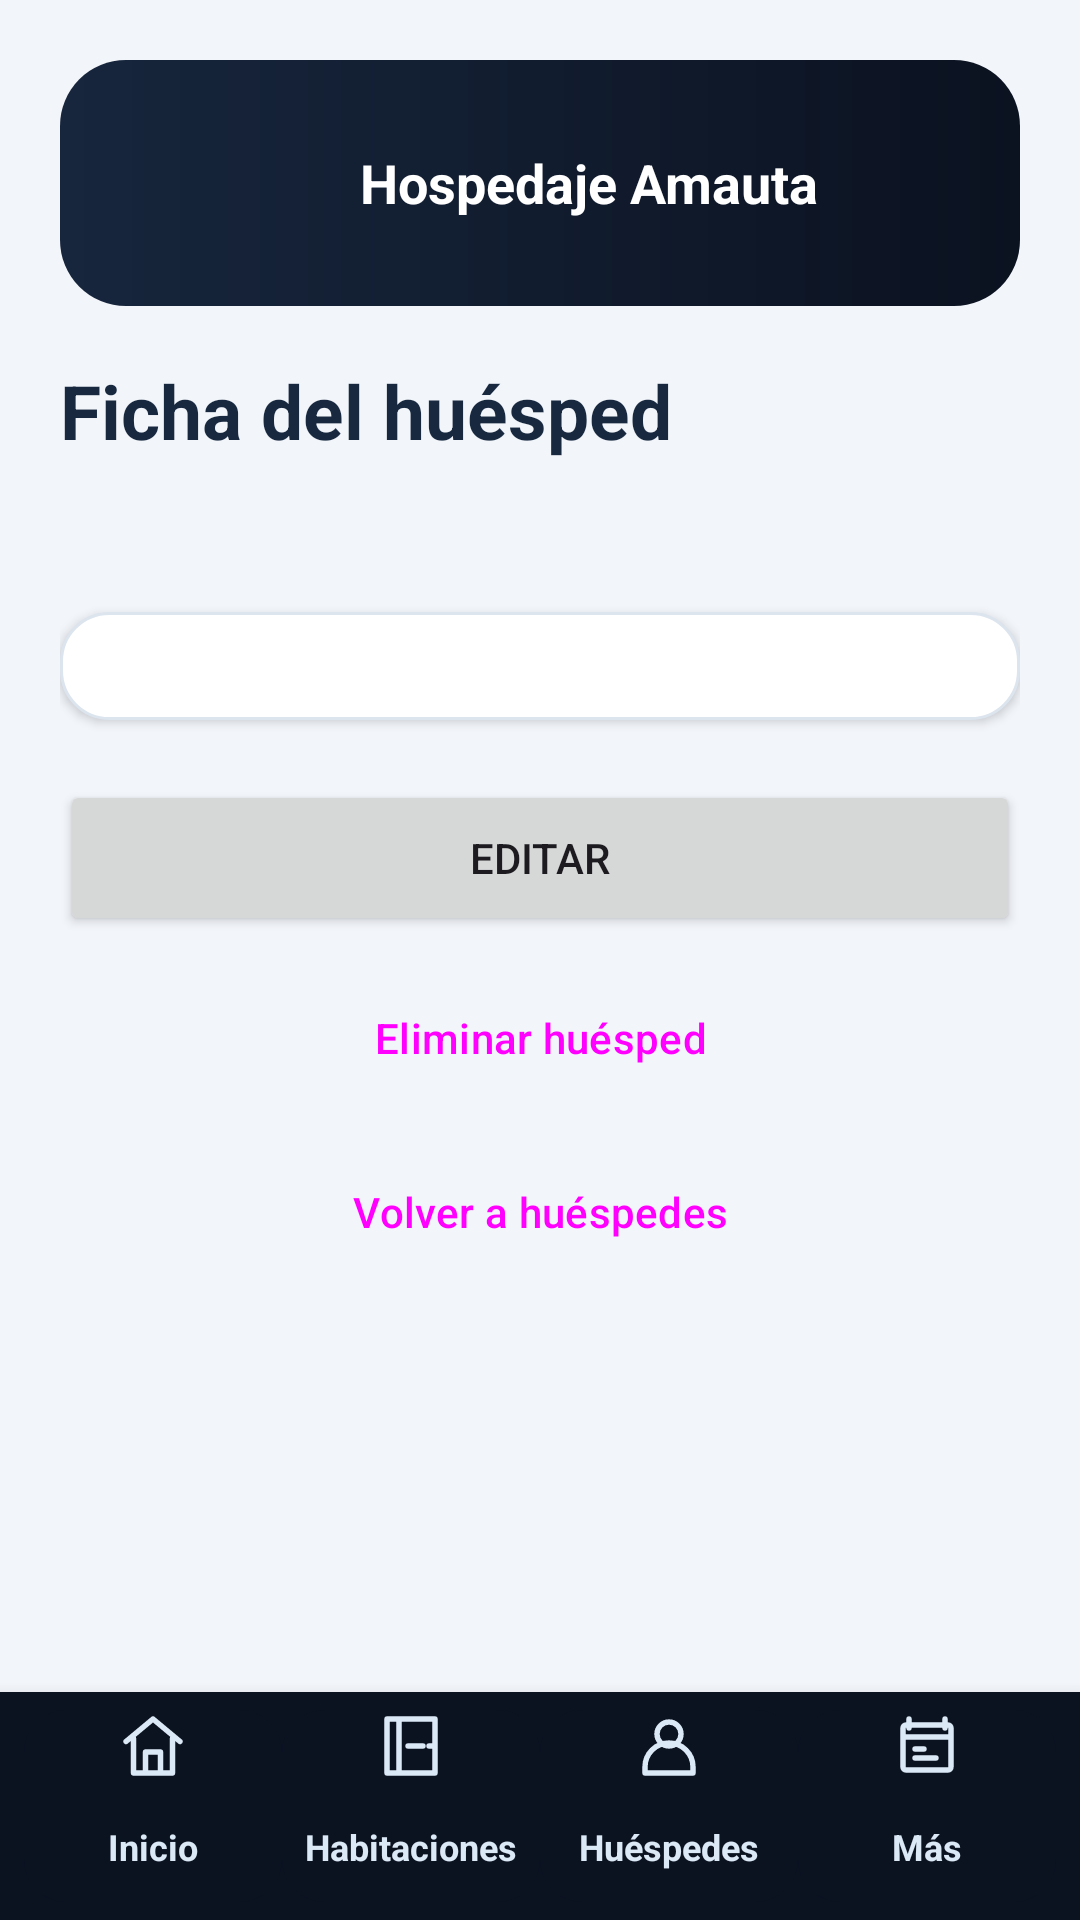

This screen was rendered from an Android layout file. Write that file and the resources it references.
<!-- AndroidManifest.xml: application theme Theme.AmautaMovil -->
<!-- res/layout/activity_guest_detail.xml -->
<?xml version="1.0" encoding="utf-8"?>
<LinearLayout xmlns:android="http://schemas.android.com/apk/res/android"
    android:layout_width="match_parent" android:layout_height="match_parent"
    android:orientation="vertical" android:background="@color/surface">
    <ScrollView android:layout_width="match_parent" android:layout_height="0dp"
        android:layout_weight="1" android:fillViewport="true">
        <LinearLayout android:id="@+id/contentColumn" android:layout_width="match_parent"
            android:layout_height="wrap_content" android:orientation="vertical"
            android:padding="20dp">
            <include layout="@layout/view_brand_header" />
            <TextView android:layout_width="match_parent" android:layout_height="wrap_content"
                android:text="@string/guest_detail_title" android:textSize="25sp"
                android:textStyle="bold" android:textColor="@color/ink" />
            <TextView android:id="@+id/detailGuestName" android:layout_width="match_parent"
                android:layout_height="wrap_content" android:layout_marginTop="6dp"
                android:textSize="18sp" android:textColor="@color/muted" />
            <LinearLayout android:id="@+id/guestDetailFields" android:layout_width="match_parent"
                android:layout_height="wrap_content" android:orientation="vertical"
                android:padding="18dp" android:layout_marginTop="20dp"
                android:background="@drawable/bg_card" android:elevation="2dp" />
            <TextView android:id="@+id/guestDetailMessage" android:layout_width="match_parent"
                android:layout_height="wrap_content" android:layout_marginTop="12dp"
                android:accessibilityLiveRegion="polite" android:visibility="gone" />
            <Button android:id="@+id/detailEditGuest" android:layout_width="match_parent"
                android:layout_height="52dp" android:layout_marginTop="20dp"
                android:text="@string/edit_guest" />
            <Button android:id="@+id/detailDeleteGuest"
                style="@style/Widget.Material3.Button.OutlinedButton"
                android:layout_width="match_parent" android:layout_height="52dp"
                android:layout_marginTop="8dp" android:text="@string/delete_guest" />
            <Button android:id="@+id/detailBackGuests"
                style="@style/Widget.Material3.Button.TextButton"
                android:layout_width="match_parent" android:layout_height="48dp"
                android:layout_marginTop="8dp" android:text="@string/back_to_guests" />
        </LinearLayout>
    </ScrollView>
    <include layout="@layout/view_navigation" />
</LinearLayout>
<!-- res/layout/view_brand_header.xml (included above) -->
<?xml version="1.0" encoding="utf-8"?>
<LinearLayout xmlns:android="http://schemas.android.com/apk/res/android"
    android:layout_width="match_parent" android:layout_height="wrap_content"
    android:orientation="horizontal" android:gravity="center_vertical"
    android:padding="12dp" android:layout_marginBottom="18dp"
    android:background="@drawable/bg_hero">
    <ImageView android:layout_width="76dp" android:layout_height="58dp"
        android:src="@drawable/logo_ama" android:scaleType="fitCenter"
        android:contentDescription="@string/app_name" />
    <TextView android:layout_width="0dp" android:layout_height="wrap_content"
        android:layout_weight="1" android:layout_marginStart="12dp"
        android:text="@string/brand_hospedaje" android:textSize="18sp"
        android:textStyle="bold" android:textColor="@color/white" />
</LinearLayout>
<!-- res/layout/view_navigation.xml (included above) -->
<?xml version="1.0" encoding="utf-8"?>
<LinearLayout xmlns:android="http://schemas.android.com/apk/res/android"
    android:layout_width="match_parent" android:layout_height="wrap_content"
    android:orientation="horizontal" android:background="@color/brand_dark"
    android:paddingHorizontal="8dp" android:paddingVertical="6dp" android:elevation="8dp">
    <TextView android:id="@+id/navHome" android:layout_width="0dp"
        android:layout_height="64dp" android:layout_weight="1" android:text="@string/nav_home"
        android:gravity="center" android:textSize="12sp" android:textStyle="bold"
        android:drawableTop="@drawable/ic_nav_home" android:drawablePadding="3dp"
        android:textColor="@color/nav_text" android:background="@drawable/bg_nav_item"
        android:clickable="true" android:focusable="true" android:maxLines="1" />
    <TextView android:id="@+id/navRooms" android:layout_width="0dp"
        android:layout_height="64dp" android:layout_weight="1" android:text="@string/nav_rooms"
        android:gravity="center" android:textSize="12sp" android:textStyle="bold"
        android:drawableTop="@drawable/ic_nav_rooms" android:drawablePadding="3dp"
        android:textColor="@color/nav_text" android:background="@drawable/bg_nav_item"
        android:clickable="true" android:focusable="true" android:maxLines="1" />
    <TextView android:id="@+id/navGuests" android:layout_width="0dp"
        android:layout_height="64dp" android:layout_weight="1" android:text="@string/nav_guests"
        android:gravity="center" android:textSize="12sp" android:textStyle="bold"
        android:drawableTop="@drawable/ic_nav_guests" android:drawablePadding="3dp"
        android:textColor="@color/nav_text" android:background="@drawable/bg_nav_item"
        android:clickable="true" android:focusable="true" android:maxLines="1" />
    <TextView android:id="@+id/navReservations" android:layout_width="0dp"
        android:layout_height="64dp" android:layout_weight="1" android:text="@string/nav_more"
        android:gravity="center" android:textSize="12sp" android:textStyle="bold"
        android:drawableTop="@drawable/ic_nav_reservations" android:drawablePadding="3dp"
        android:textColor="@color/nav_text" android:background="@drawable/bg_nav_item"
        android:clickable="true" android:focusable="true" android:maxLines="1" />
</LinearLayout>
<!-- resources referenced by this layout -->
<resources>
  <color name="brand_dark">#FF0B1220</color>
  <color name="ink">#FF17283F</color>
  <color name="muted">#FF52657D</color>
  <color name="surface">#FFF2F5FA</color>
  <color name="white">#FFFFFFFF</color>
  <!-- drawable bg_card (drawable) -->
  <?xml version="1.0" encoding="utf-8"?>
  <shape xmlns:android="http://schemas.android.com/apk/res/android">
      <solid android:color="@color/white" />
      <corners android:radius="16dp" />
      <stroke android:width="1dp" android:color="@color/line" />
  </shape>
  <!-- drawable bg_hero (drawable) -->
  <shape xmlns:android="http://schemas.android.com/apk/res/android">
      <gradient android:startColor="@color/brand" android:endColor="@color/brand_dark"
          android:angle="0" />
      <corners android:radius="22dp" />
  </shape>
  <!-- drawable bg_nav_item (drawable) -->
  <?xml version="1.0" encoding="utf-8"?>
  <selector xmlns:android="http://schemas.android.com/apk/res/android">
      <item android:state_selected="true"><shape><solid android:color="@color/brand_raised" /><corners android:radius="14dp" /></shape></item>
      <item><shape><solid android:color="@color/brand_dark" /><corners android:radius="14dp" /></shape></item>
  </selector>
  <!-- drawable ic_nav_guests (drawable) -->
  <vector xmlns:android="http://schemas.android.com/apk/res/android"
      android:width="24dp" android:height="24dp" android:viewportWidth="24"
      android:viewportHeight="24" android:tint="@color/nav_text">
      <path android:fillColor="@android:color/transparent" android:strokeColor="#FF000000"
          android:strokeWidth="1.8" android:strokeLineCap="round"
          android:strokeLineJoin="round"
          android:pathData="M12,12a4,4 0,1 0,0 -8a4,4 0,1 0,0 8M4,21v-2a8,8 0,0 1,16 0v2z" />
  </vector>
  <!-- drawable ic_nav_home (drawable) -->
  <vector xmlns:android="http://schemas.android.com/apk/res/android"
      android:width="24dp" android:height="24dp" android:viewportWidth="24"
      android:viewportHeight="24" android:tint="@color/nav_text">
      <path android:fillColor="@android:color/transparent" android:strokeColor="#FF000000"
          android:strokeWidth="1.8" android:strokeLineCap="round"
          android:strokeLineJoin="round"
          android:pathData="M3,10.5L12,3l9,7.5M5.5,9.5V21h13V9.5M9.5,21v-7h5v7" />
  </vector>
  <!-- drawable ic_nav_rooms (drawable) -->
  <vector xmlns:android="http://schemas.android.com/apk/res/android"
      android:width="24dp" android:height="24dp" android:viewportWidth="24"
      android:viewportHeight="24" android:tint="@color/nav_text">
      <path android:fillColor="@android:color/transparent" android:strokeColor="#FF000000"
          android:strokeWidth="1.8" android:strokeLineCap="round"
          android:strokeLineJoin="round"
          android:pathData="M4,3h16v18H4zM8,3v18M11,12h5M18,12h2" />
  </vector>
  <string name="app_name">Amauta</string>
  <string name="back_to_guests">Volver a huéspedes</string>
  <string name="brand_hospedaje">Hospedaje Amauta</string>
  <string name="delete_guest">Eliminar huésped</string>
  <string name="edit_guest">Editar</string>
  <string name="guest_detail_title">Ficha del huésped</string>
  <string name="nav_guests">Huéspedes</string>
  <string name="nav_home">Inicio</string>
  <string name="nav_more">Más</string>
  <string name="nav_rooms">Habitaciones</string>
  <style name="Theme.AmautaMovil" parent="Base.Theme.AmautaMovil" />
  <color name="line">#FFDCE4EE</color>
  <color name="brand">#FF17263D</color>
  <color name="brand_raised">#FF20324D</color>
</resources>
